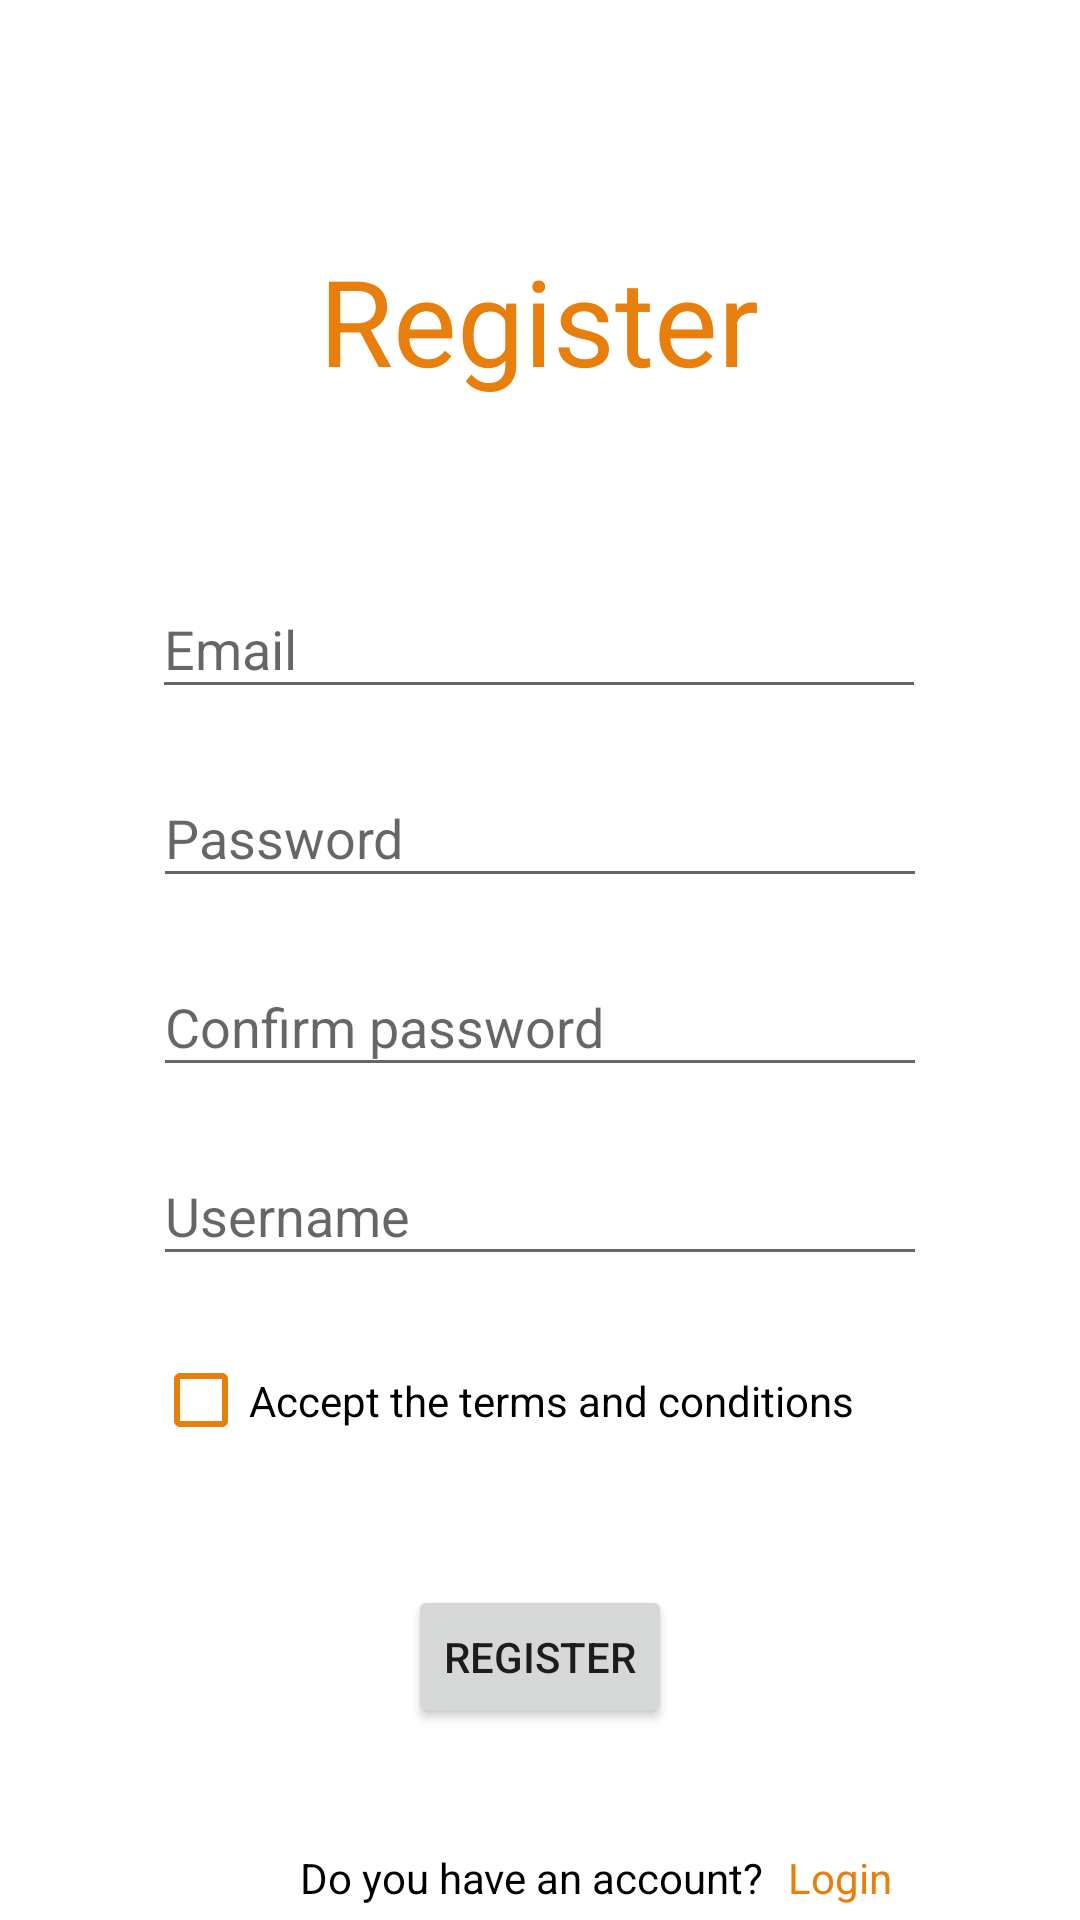

Here is an Android app screen rendered from its layout file. Give the layout XML and the strings, colors and styles it references.
<!-- AndroidManifest.xml: application theme Theme.WorkoutApp -->
<!-- res/layout/activity_register.xml -->
<?xml version="1.0" encoding="utf-8"?>
<androidx.constraintlayout.widget.ConstraintLayout xmlns:android="http://schemas.android.com/apk/res/android"
    xmlns:app="http://schemas.android.com/apk/res-auto"
    xmlns:tools="http://schemas.android.com/tools"
    android:layout_width="match_parent"
    android:layout_height="match_parent"
    tools:context=".RegisterActivity">

    <TextView
        android:id="@+id/tvRegister"
        android:layout_width="wrap_content"
        android:layout_height="wrap_content"
        android:layout_marginTop="80dp"
        android:text="@string/register"
        android:textColor="@color/orange"
        android:textSize="40sp"
        app:layout_constraintEnd_toEndOf="parent"
        app:layout_constraintHorizontal_bias="0.498"
        app:layout_constraintStart_toStartOf="parent"
        app:layout_constraintTop_toTopOf="parent" />

    <EditText
        android:id="@+id/etRegisterEmail"
        android:layout_width="258dp"
        android:layout_height="43dp"
        android:layout_marginTop="60dp"
        android:ems="10"
        android:hint="@string/email"
        android:inputType="textEmailAddress"
        app:layout_constraintEnd_toEndOf="parent"
        app:layout_constraintHorizontal_bias="0.496"
        app:layout_constraintStart_toStartOf="parent"
        app:layout_constraintTop_toBottomOf="@+id/tvRegister" />

    <EditText
        android:id="@+id/etRegisterPassword"
        android:layout_width="258dp"
        android:layout_height="43dp"
        android:layout_marginTop="20dp"
        android:ems="10"
        android:hint="@string/password"
        android:inputType="textPassword"
        app:layout_constraintEnd_toEndOf="parent"
        app:layout_constraintStart_toStartOf="parent"
        app:layout_constraintTop_toBottomOf="@+id/etRegisterEmail" />

    <EditText
        android:id="@+id/etRegisterPasswordConfirmation"
        android:layout_width="258dp"
        android:layout_height="43dp"
        android:layout_marginTop="20dp"
        android:ems="10"
        android:hint="@string/passwordConfirmation"
        android:inputType="textPassword"
        app:layout_constraintEnd_toEndOf="parent"
        app:layout_constraintStart_toStartOf="parent"
        app:layout_constraintTop_toBottomOf="@+id/etRegisterPassword" />

    <EditText
        android:id="@+id/etRegisterUsername"
        android:layout_width="258dp"
        android:layout_height="43dp"
        android:layout_marginTop="20dp"
        android:ems="10"
        android:hint="@string/username"
        android:inputType="textPersonName"
        app:layout_constraintEnd_toEndOf="parent"
        app:layout_constraintHorizontal_bias="0.5"
        app:layout_constraintStart_toStartOf="parent"
        app:layout_constraintTop_toBottomOf="@+id/etRegisterPasswordConfirmation" />

    <CheckBox
        android:id="@+id/cbTermsAndConditions"
        android:layout_width="258dp"
        android:layout_height="43dp"
        android:layout_marginTop="20dp"
        android:text="@string/termsAndConditions"
        android:buttonTint="@color/orange"
        app:layout_constraintEnd_toEndOf="parent"
        app:layout_constraintHorizontal_bias="0.5"
        app:layout_constraintStart_toStartOf="parent"
        app:layout_constraintTop_toBottomOf="@+id/etRegisterUsername" />

    <Button
        android:id="@+id/btnRegister"
        android:layout_width="wrap_content"
        android:layout_height="wrap_content"
        android:text="@string/register"
        android:layout_marginTop="40dp"
        app:layout_constraintEnd_toEndOf="parent"
        app:layout_constraintHorizontal_bias="0.5"
        app:layout_constraintStart_toStartOf="parent"
        app:layout_constraintTop_toBottomOf="@+id/cbTermsAndConditions" />

    <TextView
        android:id="@+id/tvLoginQuestion"
        android:layout_width="wrap_content"
        android:layout_height="wrap_content"
        android:layout_marginStart="100dp"
        android:layout_marginTop="40dp"
        android:text="@string/loginQuestion"
        android:textColor="@color/black"
        app:layout_constraintStart_toStartOf="parent"
        app:layout_constraintTop_toBottomOf="@+id/btnRegister" />

    <TextView
        android:id="@+id/tvGoToLogin"
        android:layout_width="wrap_content"
        android:layout_height="wrap_content"
        android:layout_marginStart="8dp"
        android:layout_marginTop="40dp"
        android:text="@string/login"
        android:textColor="@color/orange"
        app:layout_constraintStart_toEndOf="@+id/tvLoginQuestion"
        app:layout_constraintTop_toBottomOf="@+id/btnRegister" />

</androidx.constraintlayout.widget.ConstraintLayout>
<!-- resources referenced by this layout -->
<resources>
  <color name="black">#FF000000</color>
  <color name="orange">#E87E0B</color>
  <string name="email">Email</string>
  <string name="login">Login</string>
  <string name="loginQuestion">Do you have an account?</string>
  <string name="password">Password</string>
  <string name="passwordConfirmation">Confirm password</string>
  <string name="register">Register</string>
  <string name="termsAndConditions">Accept the terms and conditions</string>
  <string name="username">Username</string>
  <style name="Theme.WorkoutApp" parent="Theme.MaterialComponents.DayNight.DarkActionBar">
          
          <item name="colorPrimary">@color/orange</item>
          <item name="colorPrimaryVariant">@color/orange</item>
          <item name="colorOnPrimary">@color/white</item>
          
          <item name="colorSecondary">@color/teal_200</item>
          <item name="colorSecondaryVariant">@color/teal_700</item>
          <item name="colorOnSecondary">@color/black</item>
          
          <item name="android:statusBarColor" tools:targetApi="l">?attr/colorPrimaryVariant</item>
          
      </style>
  <color name="white">#FFFFFFFF</color>
  <color name="teal_200">#FF03DAC5</color>
  <color name="teal_700">#FF018786</color>
</resources>
